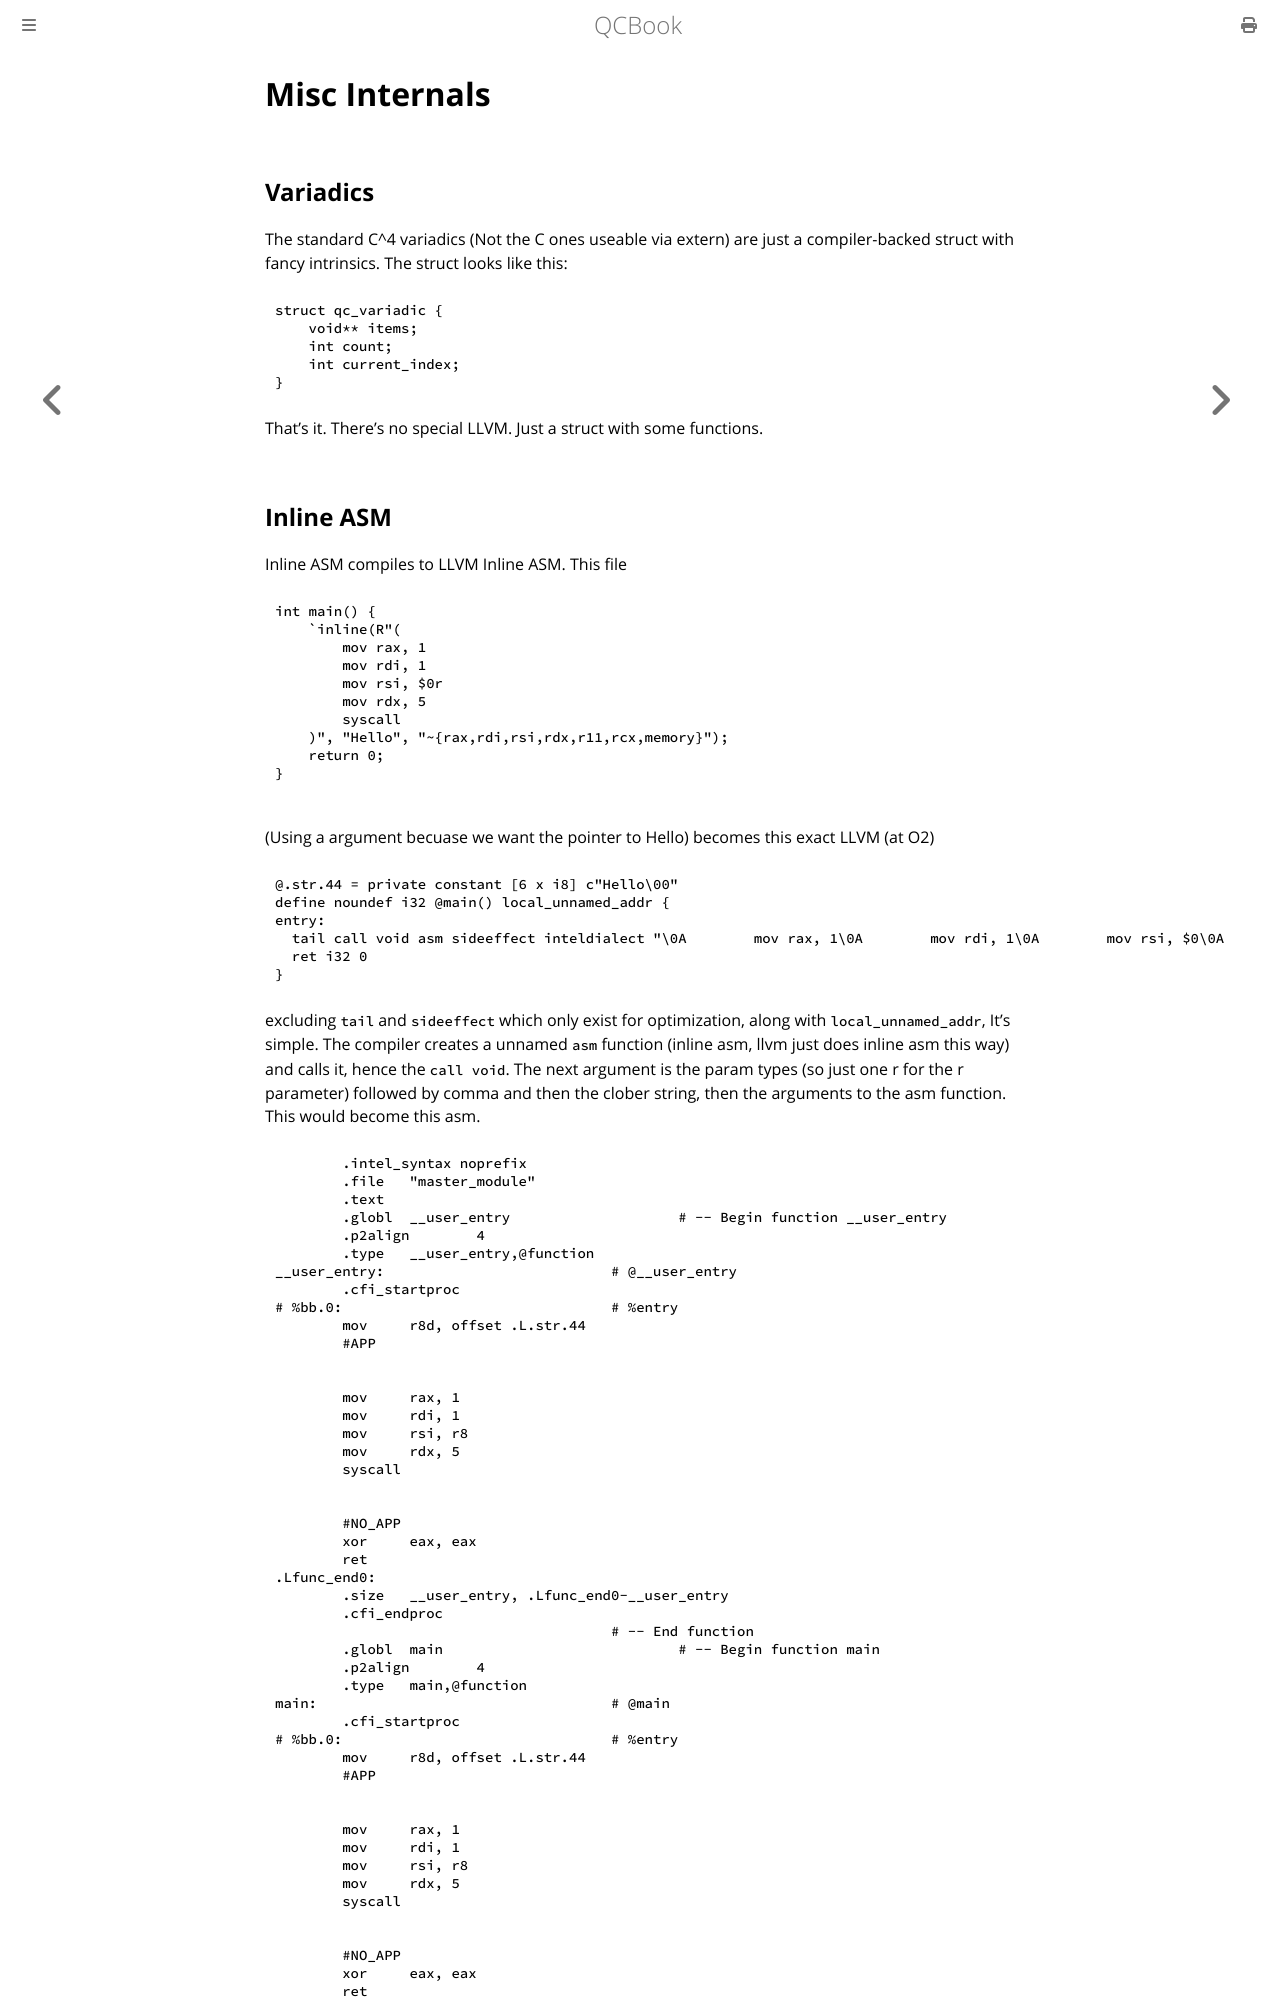

repository: Youg-Otricked/QCBook · page: chapter_23_misc_internals.html · generator: mdbook

# Misc Internals

## Variadics

The standard C^4 variadics (Not the C ones useable via extern) are just a compiler-backed struct with fancy intrinsics. The struct looks like this:

```qc
struct qc_variadic {
    void** items;
    int count;
    int current_index;
}
```

That's it. There's no special LLVM. Just a struct with some functions.
